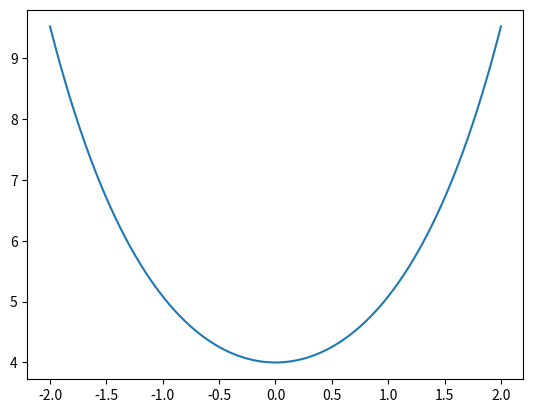

Here is the Python script that generated this plot:
import math as mh
import matplotlib.pyplot as plt
import numpy as np
x=np.linspace(-2,2,10000)
# func=np.exp(-q**2)*np.sin(q**3/2)+np.arctan((q**2)/(1+q**4))+(q*np.cos(q))/(1+q**2)
func=np.exp(x)+np.exp(-x)+2
plt.figure(1)
plt.plot(x,func)
plt.show()

x=1
speed=0.01
epoch=100000

for i in range(epoch):
    diff=(np.exp(2*x)-1)/np.exp(x)
    # diff=np.exp(-x**2)*(-2*x)+2*x
    # diff=-(2*x*np.sin(x**3/2))/(np.exp(x**2))+(3*x**2*np.cos(x**3/2))/(2*np.exp(x**2))+(2*x-2*x**5)/(x**8+3*x**4+1)+(np.cos(x)-np.cos(x)*x**2-x*np.sin(x)-x**3*np.sin(x))/((1+x**2)**2)
    x=x-speed*diff
    
print(x)


